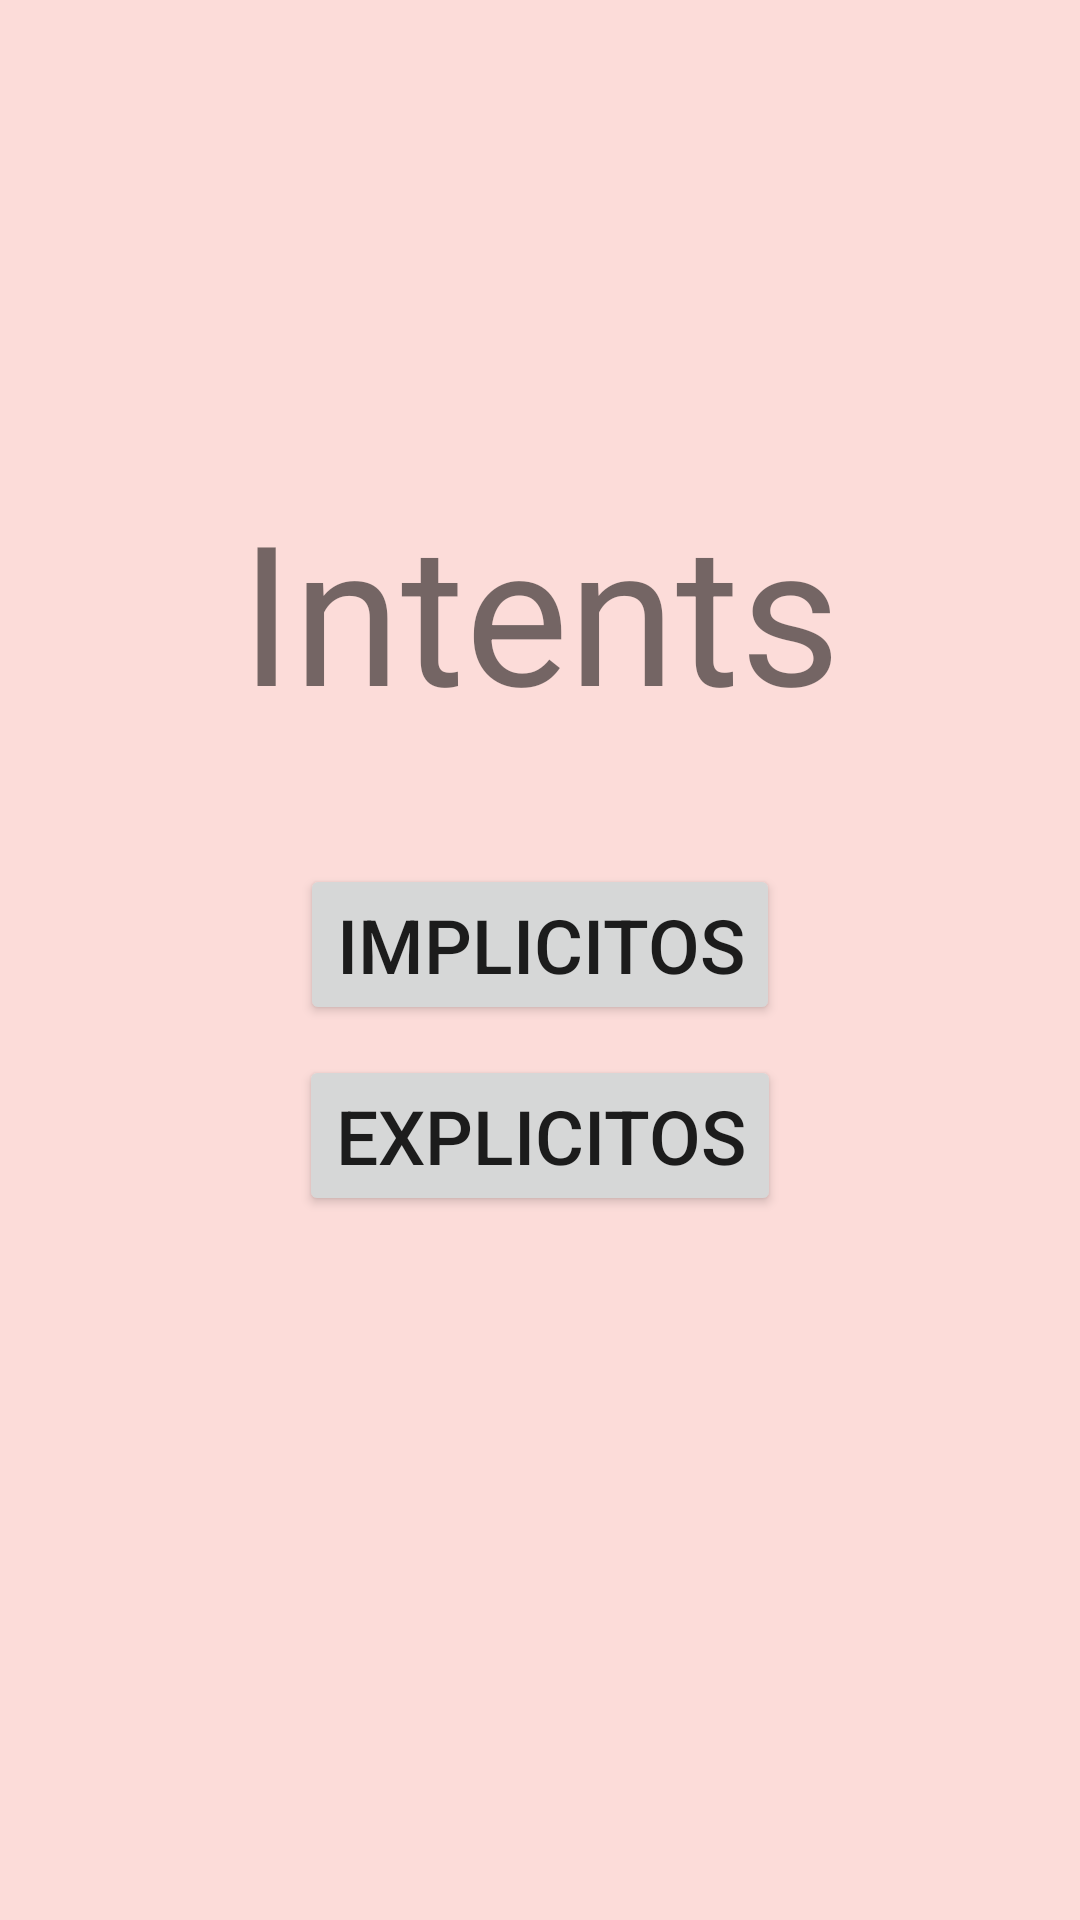

This screen was rendered from an Android layout file. Write that file and the resources it references.
<!-- AndroidManifest.xml: application theme Theme.Implements -->
<!-- res/layout/activity_main.xml -->
<?xml version="1.0" encoding="utf-8"?>
<androidx.constraintlayout.widget.ConstraintLayout xmlns:android="http://schemas.android.com/apk/res/android"
    xmlns:app="http://schemas.android.com/apk/res-auto"
    xmlns:tools="http://schemas.android.com/tools"
    android:layout_width="match_parent"
    android:layout_height="match_parent"
    android:background="@color/cuteback"
    tools:context=".MainActivity">

    <TextView
        android:id="@+id/countdown_text"
        android:layout_width="wrap_content"
        android:layout_height="wrap_content"
        app:layout_constraintTop_toTopOf="parent"
        app:layout_constraintEnd_toEndOf="parent"
        app:layout_constraintStart_toStartOf="parent"
        app:layout_constraintBottom_toBottomOf="parent"
        android:textSize="36sp"
        android:background="@color/cuteback"
        android:text=""
        />
    <TextView
        android:layout_width="wrap_content"
        android:layout_height="wrap_content"
        android:textSize="65dp"
        app:layout_constraintEnd_toEndOf="parent"
        app:layout_constraintStart_toStartOf="parent"
        app:layout_constraintTop_toBottomOf="@id/toptext"
        android:text="Intents"/>
    <Button
        android:id="@+id/implicitos"
        android:layout_width="wrap_content"
        android:layout_height="wrap_content"
        android:text="Implicitos"
        app:layout_constraintTop_toBottomOf="@id/butonstop"
        app:layout_constraintStart_toEndOf="@id/sideleft"
        app:layout_constraintEnd_toStartOf="@id/sideright"
        android:textSize="25dp"/>
    <Button
        android:id="@+id/explicitos"
        android:layout_width="wrap_content"
        android:layout_height="wrap_content"
        android:text="Explicitos"
        app:layout_constraintTop_toBottomOf="@id/implicitos"
        app:layout_constraintStart_toEndOf="@id/sideleft"
        app:layout_constraintEnd_toStartOf="@id/sideright"
        android:layout_marginTop="10dp"
        android:textSize="25dp"/>

    <androidx.constraintlayout.widget.Guideline
        android:id="@+id/toptext"
        android:layout_width="wrap_content"
        android:layout_height="wrap_content"
        android:orientation="horizontal"
        app:layout_constraintGuide_percent="0.25"/>
    <androidx.constraintlayout.widget.Guideline
        android:id="@+id/butonstop"
        android:layout_width="wrap_content"
        android:layout_height="wrap_content"
        android:orientation="horizontal"
        app:layout_constraintGuide_percent="0.45"/>
    <androidx.constraintlayout.widget.Guideline
        android:id="@+id/sideleft"
        android:layout_width="wrap_content"
        android:layout_height="wrap_content"
        android:orientation="vertical"
        app:layout_constraintGuide_percent="0.20"/>
    <androidx.constraintlayout.widget.Guideline
        android:id="@+id/sideright"
        android:layout_width="wrap_content"
        android:layout_height="wrap_content"
        android:orientation="vertical"
        app:layout_constraintGuide_percent="0.80"/>


</androidx.constraintlayout.widget.ConstraintLayout>
<!-- resources referenced by this layout -->
<resources>
  <color name="cuteback">#fcdcd9</color>
  <style name="Theme.Implements" parent="Theme.MaterialComponents.DayNight.DarkActionBar">
          
          <item name="colorPrimary">@color/cutepink</item>
          <item name="colorPrimaryVariant">@color/purple_700</item>
          <item name="colorOnPrimary">@color/white</item>
          
          <item name="colorSecondary">@color/teal_200</item>
          <item name="colorSecondaryVariant">@color/teal_700</item>
          <item name="colorOnSecondary">@color/black</item>
          
          <item name="android:statusBarColor" tools:targetApi="l">?attr/colorPrimaryVariant</item>
          
      </style>
  <color name="cutepink">#ff827a</color>
  <color name="purple_700">#FF3700B3</color>
  <color name="white">#FFFFFFFF</color>
  <color name="teal_200">#FF03DAC5</color>
  <color name="teal_700">#FF018786</color>
  <color name="black">#FF000000</color>
</resources>
